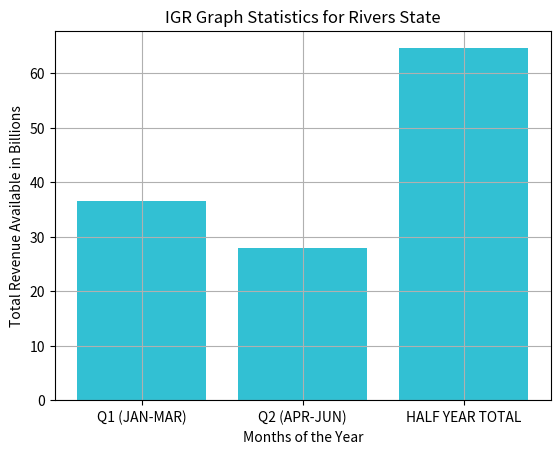

Python code for this plot:
import numpy as np
from matplotlib import pyplot as plt


dev_x=['Q1 (JAN-MAR)','Q2 (APR-JUN)','HALF YEAR TOTAL']
dev_y=[36.6,27.9,64.6]
plt.bar(dev_x, dev_y, color='#32c0d3')

#plt.gcf().axes[0].yaxis.get_major_formatter().set_scientific(False)
plt.title('IGR Graph Statistics for Rivers State')
plt.xlabel('Months of the Year')
plt.ylabel('Total Revenue Available in Billions')
plt.grid(True)
plt.show()
